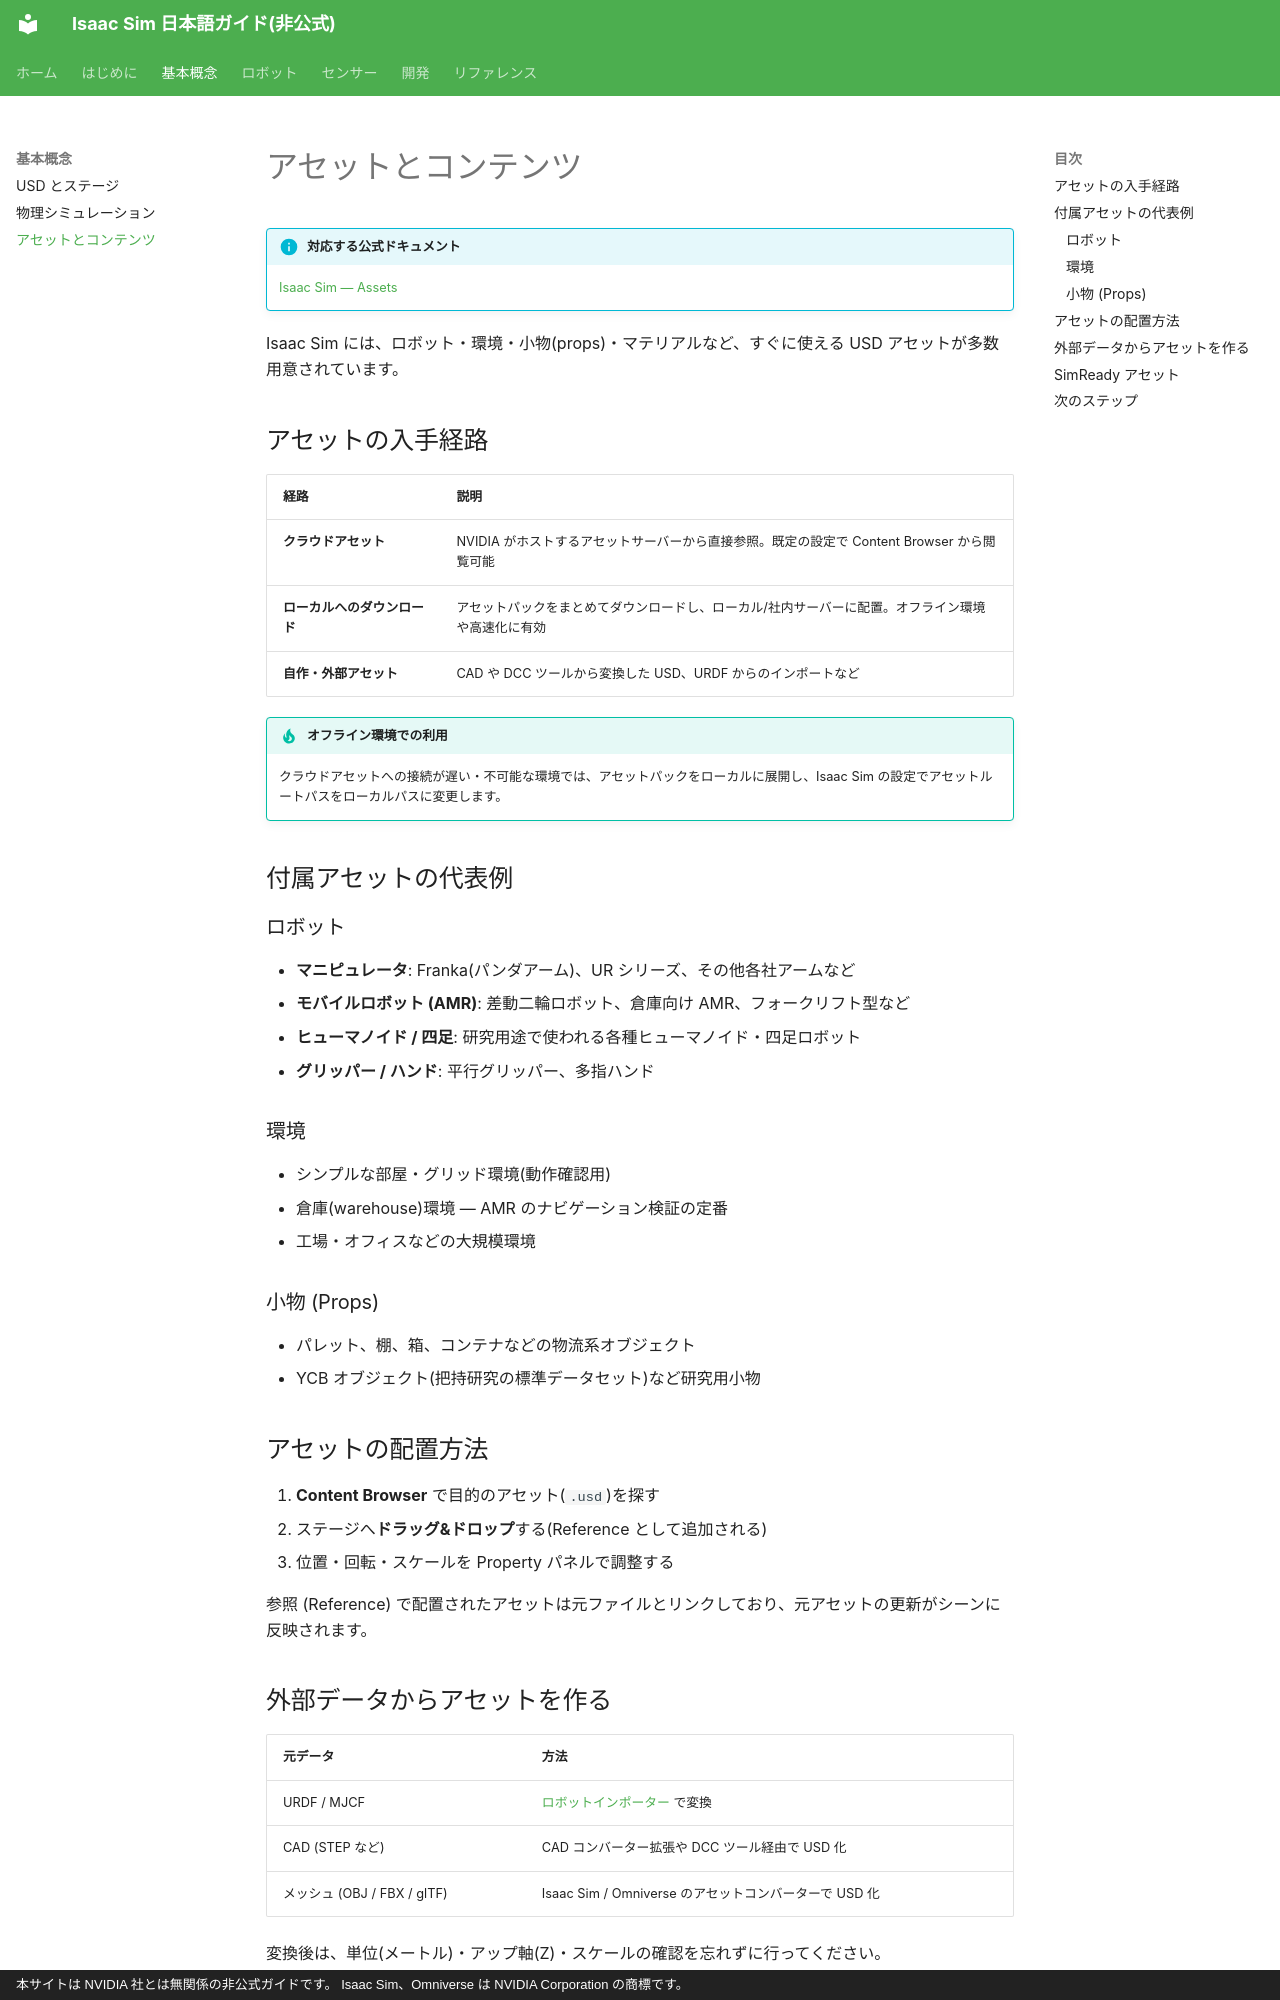

repository: tatsuya-fukuoka/isaacsim-doc-ja · page: concepts/assets/index.html · generator: mkdocs · copyright: 本サイトは NVIDIA 社とは無関係の非公式ガイドです。 Isaac Sim、Omniverse は NVIDIA Corporation の商標です。

# アセットとコンテンツ

!!! info "対応する公式ドキュメント"
    [Isaac Sim — Assets](https://docs.isaacsim.omniverse.nvidia.com/latest/assets/index.html)

Isaac Sim には、ロボット・環境・小物(props)・マテリアルなど、すぐに使える USD アセットが多数用意されています。

## アセットの入手経路

| 経路 | 説明 |
| --- | --- |
| **クラウドアセット** | NVIDIA がホストするアセットサーバーから直接参照。既定の設定で Content Browser から閲覧可能 |
| **ローカルへのダウンロード** | アセットパックをまとめてダウンロードし、ローカル/社内サーバーに配置。オフライン環境や高速化に有効 |
| **自作・外部アセット** | CAD や DCC ツールから変換した USD、URDF からのインポートなど |

!!! tip "オフライン環境での利用"
    クラウドアセットへの接続が遅い・不可能な環境では、アセットパックをローカルに展開し、Isaac Sim の設定でアセットルートパスをローカルパスに変更します。

## 付属アセットの代表例

### ロボット

- **マニピュレータ**: Franka(パンダアーム)、UR シリーズ、その他各社アームなど
- **モバイルロボット (AMR)**: 差動二輪ロボット、倉庫向け AMR、フォークリフト型など
- **ヒューマノイド / 四足**: 研究用途で使われる各種ヒューマノイド・四足ロボット
- **グリッパー / ハンド**: 平行グリッパー、多指ハンド

### 環境

- シンプルな部屋・グリッド環境(動作確認用)
- 倉庫(warehouse)環境 — AMR のナビゲーション検証の定番
- 工場・オフィスなどの大規模環境

### 小物 (Props)

- パレット、棚、箱、コンテナなどの物流系オブジェクト
- YCB オブジェクト(把持研究の標準データセット)など研究用小物

## アセットの配置方法

1. **Content Browser** で目的のアセット(`.usd`)を探す
2. ステージへ**ドラッグ&ドロップ**する(Reference として追加される)
3. 位置・回転・スケールを Property パネルで調整する

参照 (Reference) で配置されたアセットは元ファイルとリンクしており、元アセットの更新がシーンに反映されます。
